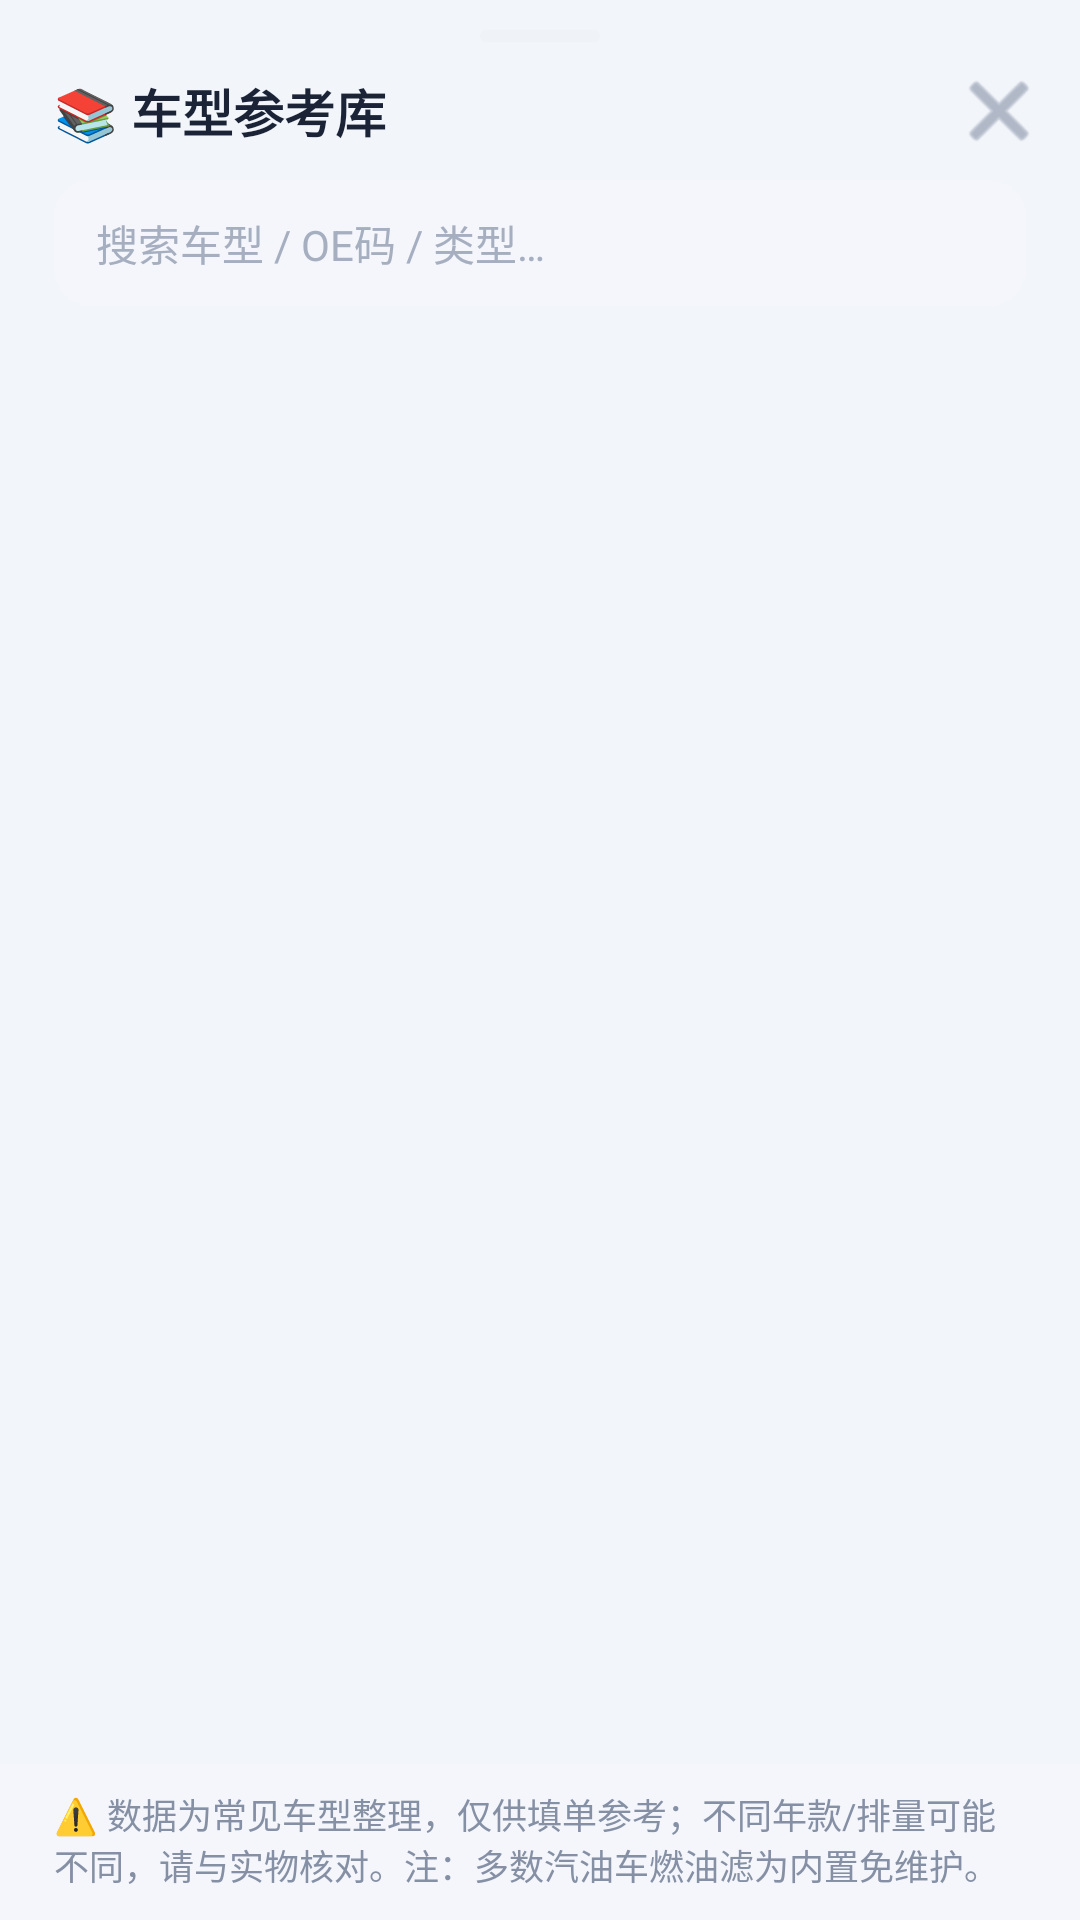

Here is an Android app screen rendered from its layout file. Give the layout XML and the strings, colors and styles it references.
<!-- AndroidManifest.xml: application theme Theme.FilterMaster -->
<!-- res/layout/sheet_catalog.xml -->
<?xml version="1.0" encoding="utf-8"?>
<LinearLayout xmlns:android="http://schemas.android.com/apk/res/android"
    xmlns:app="http://schemas.android.com/apk/res-auto"
    android:layout_width="match_parent"
    android:layout_height="match_parent"
    android:orientation="vertical">

    <View
        android:layout_width="40dp"
        android:layout_height="4dp"
        android:layout_gravity="center_horizontal"
        android:layout_marginTop="10dp"
        android:background="@drawable/bg_rounded_8" />

    <LinearLayout
        android:layout_width="match_parent"
        android:layout_height="wrap_content"
        android:gravity="center_vertical"
        android:orientation="horizontal"
        android:paddingLeft="18dp"
        android:paddingRight="12dp"
        android:paddingTop="8dp"
        android:paddingBottom="8dp">

        <TextView
            android:layout_width="0dp"
            android:layout_height="wrap_content"
            android:layout_weight="1"
            android:text="📚 车型参考库"
            android:textColor="@color/text_main"
            android:textSize="17sp"
            android:textStyle="bold" />

        <ImageButton
            android:id="@+id/btnCatalogClose"
            android:layout_width="30dp"
            android:layout_height="30dp"
            android:background="?attr/selectableItemBackgroundBorderless"
            android:contentDescription="关闭"
            android:src="@android:drawable/ic_menu_close_clear_cancel"
            android:tint="#8590A5" />
    </LinearLayout>

    <EditText
        android:id="@+id/etCatalogSearch"
        android:layout_width="match_parent"
        android:layout_height="42dp"
        android:layout_marginLeft="18dp"
        android:layout_marginRight="18dp"
        android:background="@drawable/bg_field"
        android:hint="搜索车型 / OE码 / 类型…"
        android:imeOptions="actionSearch"
        android:importantForAutofill="no"
        android:inputType="text"
        android:maxLines="1"
        android:paddingLeft="14dp"
        android:paddingRight="14dp"
        android:textColor="@color/text_main"
        android:textColorHint="#A6AFC0"
        android:textSize="14sp" />

    <HorizontalScrollView
        android:layout_width="match_parent"
        android:layout_height="wrap_content"
        android:layout_marginTop="10dp"
        android:paddingLeft="18dp"
        android:scrollbars="none">

        <LinearLayout
            android:id="@+id/catalogBrandBar"
            android:layout_width="wrap_content"
            android:layout_height="wrap_content"
            android:orientation="horizontal" />
    </HorizontalScrollView>

    <androidx.recyclerview.widget.RecyclerView
        android:id="@+id/catalogRecycler"
        android:layout_width="match_parent"
        android:layout_height="0dp"
        android:layout_weight="1"
        android:clipToPadding="false"
        android:paddingLeft="18dp"
        android:paddingRight="18dp"
        android:paddingTop="8dp"
        android:paddingBottom="8dp" />

    <TextView
        android:layout_width="match_parent"
        android:layout_height="wrap_content"
        android:background="@color/field_bg"
        android:paddingLeft="18dp"
        android:paddingRight="18dp"
        android:paddingTop="8dp"
        android:paddingBottom="10dp"
        android:text="⚠️ 数据为常见车型整理，仅供填单参考；不同年款/排量可能不同，请与实物核对。注：多数汽油车燃油滤为内置免维护。"
        android:textColor="@color/text_sub"
        android:textSize="11.5sp" />
</LinearLayout>
<!-- resources referenced by this layout -->
<resources>
  <color name="field_bg">#F4F6FB</color>
  <color name="text_main">#1B2436</color>
  <color name="text_sub">#8590A5</color>
  <!-- drawable bg_field (drawable) -->
  <?xml version="1.0" encoding="utf-8"?>
  <shape xmlns:android="http://schemas.android.com/apk/res/android">
      <solid android:color="@color/field_bg" />
      <corners android:radius="12dp" />
  </shape>
  <!-- drawable bg_rounded_8 (drawable) -->
  <?xml version="1.0" encoding="utf-8"?>
  <shape xmlns:android="http://schemas.android.com/apk/res/android">
      <solid android:color="#EFF2F7" />
      <corners android:radius="8dp" />
  </shape>
  <style name="Theme.FilterMaster" parent="Theme.MaterialComponents.Light.NoActionBar">
          <item name="colorPrimary">@color/primary</item>
          <item name="colorPrimaryDark">@color/primary_deep</item>
          <item name="android:statusBarColor">#2456E8</item>
          <item name="android:windowBackground">@color/bg</item>
          <item name="android:windowLightStatusBar">false</item>
      </style>
  <color name="primary">#2F6BFF</color>
  <color name="primary_deep">#1E4FD6</color>
  <color name="bg">#F2F5FA</color>
</resources>
